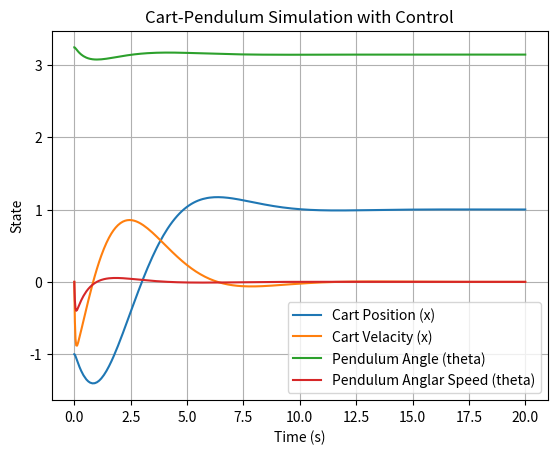

Generate this figure with matplotlib:
import numpy as np
from scipy.integrate import solve_ivp

# Define the control law as a Python function (equivalent to the MATLAB function handle).
# In MATLAB: u=@(x)-K*(x - wr);
# This assumes 'wr' is a target state vector and 'K' is a gain matrix.

def control_law(x, K, wr):
    return -np.dot(K, (x - wr))

def pendcart(t, x, m, M, L, g, d, K, wr):
    # Extract states from the state vector x
    pos, vel, theta, theta_dot = x

    # Calculate the control input u using the control law
    u = control_law(x, K, wr)

    # Simplified constants for clarity
    Stheta = np.sin(theta)
    Ctheta = np.cos(theta)
    D = m * L**2 * (M + m * (1 - Ctheta**2))

    # Calculate derivatives (state-space representation)
    #dx = np.zeros(4)
    dx = np.zeros_like(x)
    dx[0] = vel
    dx[1] = (1 / D) * (-m**2 * L**2 * g * Ctheta * Stheta + m * L**2 * (m * L * theta_dot**2 * Stheta - d * vel)) + u * m * L**2 / D
    dx[2] = theta_dot
    dx[3] = (1 / D) * ((m + M) * m * g * L * Stheta - m * L * Ctheta * (m * L * theta_dot**2 * Stheta - d * vel)) - u * m * L * Ctheta / D
    return dx

# --- Main simulation script ---

if __name__ == '__main__':
    # 1. Define model parameters
    m = 1  # Pendulum mass
    M = 5  # Cart mass
    L = 2  # Pendulum length
    g = -10 # Gravity
    d = 1  # Damping coefficient
    
    # 2. Define control law parameters
    # Note: K and wr would typically be designed using control theory methods.
    # For this example, these are placeholder values.
    #K = np.array([[-10, -5, 50, 10]]) # Example gain matrix
    K = np.array([[-31.6227766,   -73.58924546, 1004.80602597,  495.65703441]]) # Example gain matrix

    wr = np.array([1, 0, np.pi, 0]) # Example reference state (e.g., upright position at origin)
    
    # 3. Set up the simulation
    tspan = [0, 20] # Time span [start, end]
    x0 = np.array([-1, 0, np.pi + 0.1, 0]) # Initial state: [position, velocity, angle, angular_velocity]
    # The initial angle is set slightly off vertical (np.pi) to observe the controller.
    
    # 4. Integrate the differential equations using `solve_ivp`
    # We pass the system parameters `m`, `M`, `L`, etc., via the `args` parameter.
    solution = solve_ivp(
        lambda t, x: pendcart(t, x, m, M, L, g, d, K, wr),
        tspan,
        x0,
        dense_output=True
    )
    
    # 5. Extract and display the results
    t = solution.t
    x = solution.y
    
    print("Simulation finished.")
    print(f"Number of time steps: {len(t)}")
    print("Final state:")
    print(f"  Position: {x[0, -1]:.4f}")
    print(f"  Velocity: {x[1, -1]:.4f}")
    print(f"  Angle:    {x[2, -1]:.4f} rad")
    print(f"  Ang Vel:  {x[3, -1]:.4f} rad/s")
    
    # Example plotting using matplotlib
    try:
        import matplotlib.pyplot as plt
        plt.figure()
        plt.plot(t, x[0, :], label='Cart Position (x)')
        plt.plot(t, x[1, :], label='Cart Velacity (x)')
        plt.plot(t, x[2, :], label='Pendulum Angle (theta)')
        plt.plot(t, x[3, :], label='Pendulum Anglar Speed (theta)')
        plt.title('Cart-Pendulum Simulation with Control')
        plt.xlabel('Time (s)')
        plt.ylabel('State')
        plt.legend()
        plt.grid(True)
        plt.show()
    except ImportError:
        print("Matplotlib not found. Skipping plotting.")
